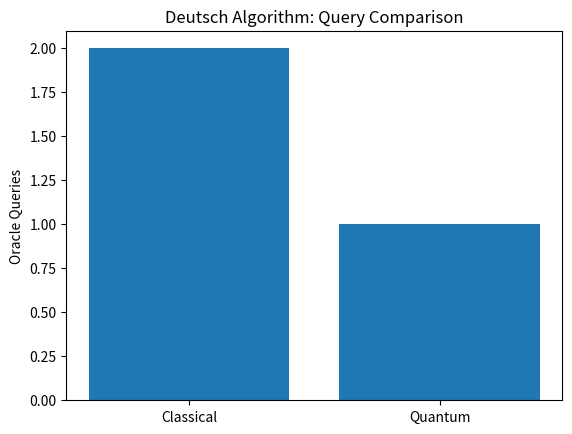

Python code for this plot: (Note: this script raises an exception after producing the figure.)
import matplotlib.pyplot as plt
import numpy as np

labels = ['Classical', 'Quantum']
queries = [2, 1]

plt.bar(labels, queries)
plt.ylabel('Oracle Queries')
plt.title('Deutsch Algorithm: Query Comparison')
plt.show()

from qiskit import QuantumCircuit

qc = QuantumCircuit(2)
qc.h([0,1])
qc.cx(0,1)
qc.h(0)
qc.draw('mpl')

n = [1,2,3,4,5]
classical = [2**i for i in n]
quantum = [1 for _ in n]

plt.plot(n, classical, label='Classical', marker='o')
plt.plot(n, quantum, label='Quantum', marker='o')
plt.xlabel('Input Size (n)')
plt.ylabel('Oracle Queries')
plt.title('Deutsch–Jozsa Scaling')
plt.legend()
plt.show()

qc = QuantumCircuit(3)
qc.h(range(3))
qc.barrier()
qc.h(range(2))
qc.draw('mpl')

plt.plot(n, n, label='Classical', marker='o')
plt.plot(n, quantum, label='Quantum', marker='o')
plt.xlabel('Hidden String Length')
plt.ylabel('Oracle Queries')
plt.title('Bernstein–Vazirani Query Comparison')
plt.legend()
plt.show()

qc = QuantumCircuit(4)
qc.h(range(3))
qc.cx(0,3)
qc.cx(2,3)
qc.h(range(3))
qc.draw('mpl')

classical = [2**i for i in n]
quantum = n

plt.plot(n, classical, label='Classical (Exponential)', marker='o')
plt.plot(n, quantum, label='Quantum (Polynomial)', marker='o')
plt.xlabel('Problem Size')
plt.ylabel('Oracle Queries')
plt.title('Simon’s Algorithm Scaling')
plt.legend()
plt.show()

qc = QuantumCircuit(4)
qc.h(range(2))
qc.cx(0,2)
qc.cx(1,3)
qc.h(range(2))
qc.draw('mpl')